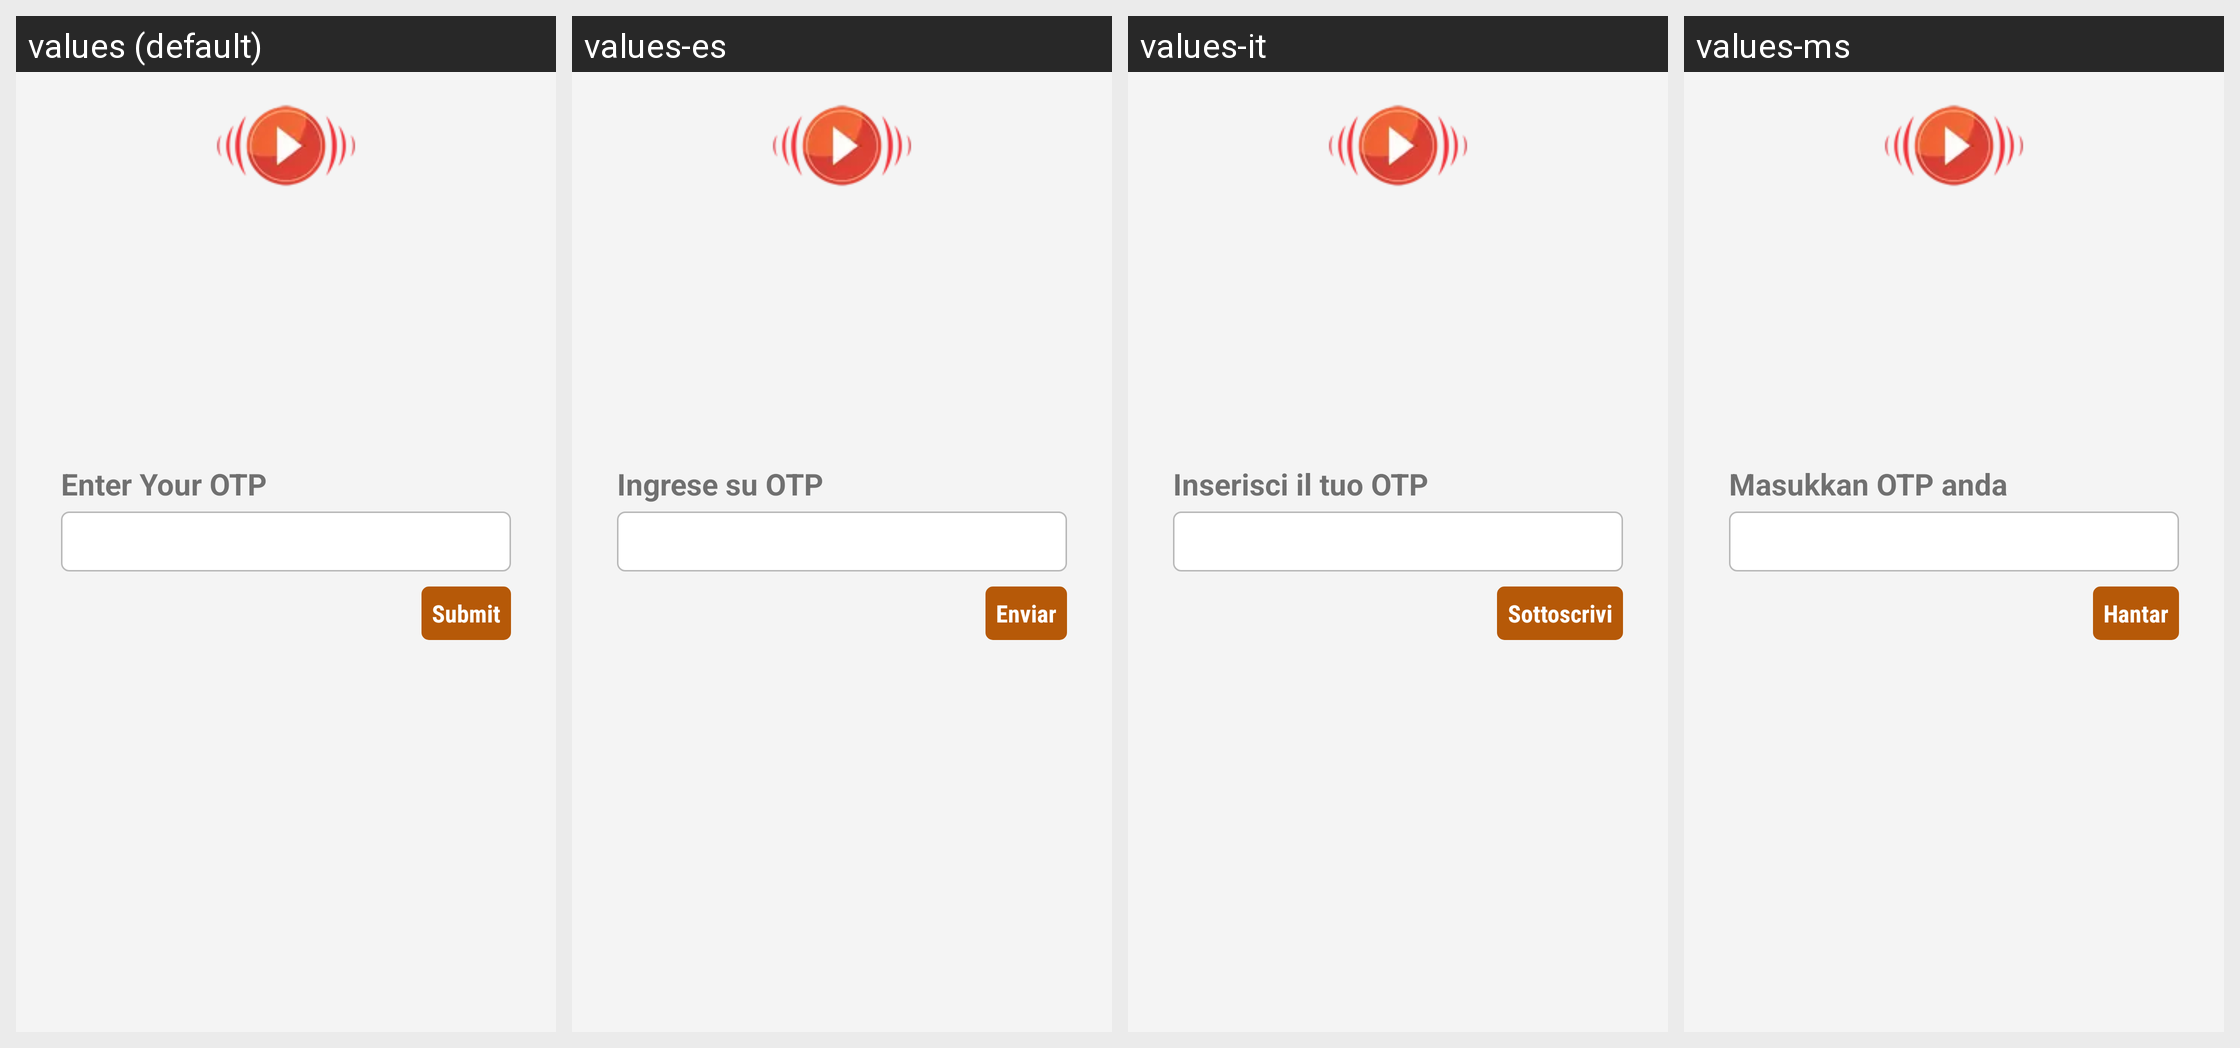

Translations of the strings shown on this Android screen, per locale in the grid:
Android screen res/layout/otp_screen_sngpr.xml rendered under 4 locales, left to right: values (default), values-es, values-it, values-ms. Device: Nexus 5 (rendered at 1080×1920; each locale shown at half size, 540×960, under a caption strip naming it); theme AppTheme.FullScreen.
Other locales in the repository, not shown: values-ar, values-de, values-fr, values-hi, values-si, values-th.
Strings drawn on this screen, with the default value and each locale's value (text and hints the layout hard-codes, and strings that could not be matched under every locale, appear in the picture but are not listed):

enter_your_otp
  values: Enter Your OTP
  values-es: Ingrese su OTP
  values-it: Inserisci il tuo OTP
  values-ms: Masukkan OTP anda

btn_sign_submit
  values: Submit
  values-es: Enviar
  values-it: Sottoscrivi
  values-ms: Hantar
